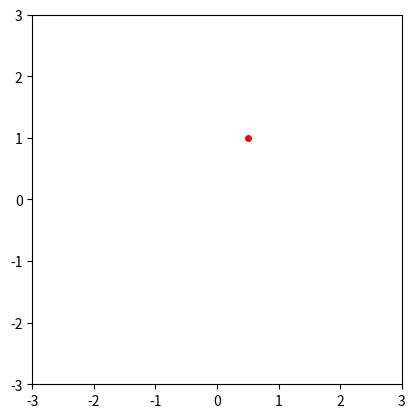

Write the Python code that produced this figure. (Note: this script raises an exception after producing the figure.)
import numpy as np
import matplotlib.pyplot as plt
import matplotlib.animation as animation

# --- Define the hexagon ---
def hexagon_vertices(center, radius, num_points=6):
    angles = np.linspace(0, 2 * np.pi, num_points, endpoint=False)
    x = center[0] + radius * np.cos(angles)
    y = center[1] + radius * np.sin(angles)
    return np.column_stack((x, y))

# --- Collision Detection Function ---
def distance_point_to_segment(point, segment_start, segment_end):
    """Calculates the distance from a point to a line segment."""
    px, py = point
    x1, y1 = segment_start
    x2, y2 = segment_end
    dx = x2 - x1
    dy = y2 - y1
    if dx == 0 and dy == 0:
        return np.sqrt((px - x1)**2 + (py - y1)**2)
    t = ((px - x1) * dx + (py - y1) * dy) / (dx**2 + dy**2)
    t = max(0, min(1, t))  # Clamp t to [0, 1]
    closest_x = x1 + t * dx
    closest_y = y1 + t * dy
    return np.sqrt((px - closest_x)**2 + (py - closest_y)**2)

# --- Animation Setup ---
# Hexagon parameters
center = (0, 0)
radius = 2
# Ball parameters
ball_radius = 0.2
# Initial ball position and velocity
initial_position = (0.5, 1.0)  # Initial x, y
initial_velocity = (1.0, 0.0)  # Initial vx, vy
gravity = -0.1  # Downward acceleration

# Create the figure and axes
fig, ax = plt.subplots()
ax.set_xlim(-3, 3)
ax.set_ylim(-3, 3)
ax.set_aspect('equal')

# Initial ball position
ball = plt.plot(initial_position[0], initial_position[1], 'ro', markersize=ball_radius * 20)[0]
# Initialize hexagon vertices
hexagon = hexagon_vertices(center, radius)

# Hexagon edges for collision detection
edges = []
for i in range(len(hexagon)):
    edges.append((hexagon[i], hexagon[(i + 1) % len(hexagon)]))

# Rotation angle
rotation_angle = 0.0
rotation_speed = 0.05

# Animation function
def animate(frame):
    global rotation_angle, initial_position  # Access global variables

    # Update rotation angle
    rotation_angle += rotation_speed

    # Update ball position and velocity
    vx, vy = initial_velocity
    vy += gravity
    x, y = initial_position
    x += vx
    y += vy
    initial_position = (x, y)  # Update global initial_position

    # Collision detection
    for edge in edges:
        segment_start, segment_end = edge
        distance = distance_point_to_segment(initial_position, segment_start, segment_end)
        if distance < ball_radius:
            # Reverse velocity component perpendicular to the edge
            dx = segment_end[0] - segment_start[0]
            dy = segment_end[1] - segment_start[1]
            edge_length = np.sqrt(dx**2 + dy**2)
            if edge_length > 0:  #Avoid division by zero
                edge_normal_x = dy / edge_length
                edge_normal_y = -dx / edge_length
                dot_product = vx * edge_normal_x + vy * edge_normal_y
                vx -= 2 * dot_product * edge_normal_x
                vy -= 2 * dot_product * edge_normal_y

    # Update the plot
    ball.set_data(initial_position[0], initial_position[1])

    return ball,

# Create the animation
ani = animation.FuncAnimation(fig, animate, blit=True)
plt.show()